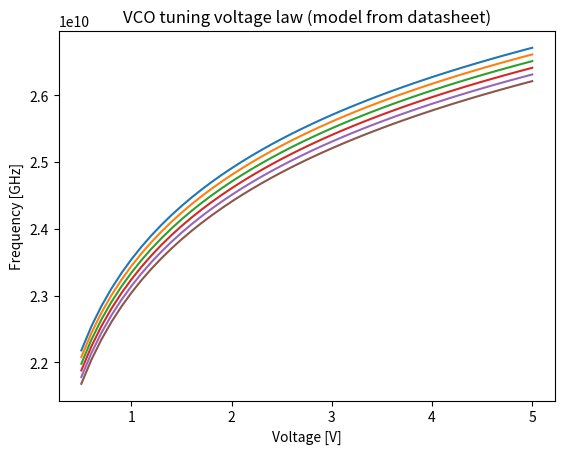
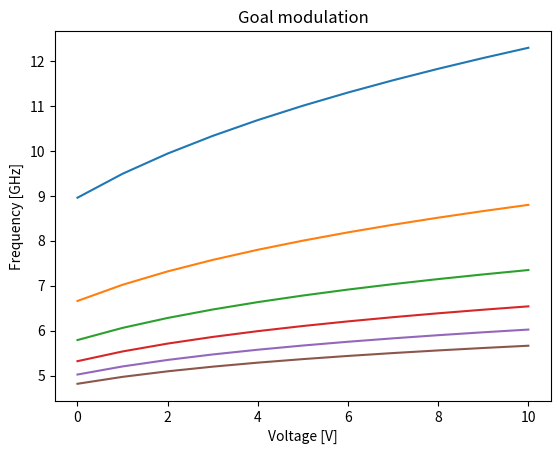

Recreate these plots in Python, in order.
import numpy as np
from matplotlib import style
import matplotlib.pyplot as plt
plt.ion()

# Resolutions
TIME_RESOL = 1e-3 # s
FREQ_RESOL = 10 # Hz
VOLTAGE_RESOL = 100e-3 # V
TEMP_RESOL = 10 # K

# Q-table and environment variables.
# Number of possible actions for the learning agent
ACTIONS_NUMBER = 3
# Time
START_TIME = 0 # seconds
END_TIME = 10e-3 # seconds
time_buckets = round((END_TIME - START_TIME) / TIME_RESOL) + 1
time_axis = np.linspace(start=START_TIME, stop=END_TIME, num=time_buckets, endpoint=True)
# Frequency
MIN_FREQ = 0 # Hz
MAX_FREQ = 100 # Hz
freq_buckets = round((MAX_FREQ - MIN_FREQ) / FREQ_RESOL) + 1
freq_axis = np.linspace(start=MIN_FREQ, stop=MAX_FREQ, num=freq_buckets, endpoint=True)
# Temperature
MIN_TEMP_C = 0
MAX_TEMP_C = 50
min_temp = MIN_TEMP_C + 273.15 # K
max_temp = MAX_TEMP_C + 273.15 # K
temp_buckets = round((max_temp - min_temp) / TEMP_RESOL) + 1
temp_axis = np.linspace(start=min_temp, stop=max_temp, num=temp_buckets, endpoint=True)
# Voltage
MIN_VOLTAGE = 0.5 # Volt
MAX_VOLTAGE = 5 # Volt
voltage_buckets = round((MAX_VOLTAGE - MIN_VOLTAGE) / VOLTAGE_RESOL) + 1
voltage_axis = np.linspace(start=MIN_VOLTAGE, stop=MAX_VOLTAGE, num=voltage_buckets, endpoint=True)


# Q-learning settings.
EPISODES_LIMIT = 10_000 + 1
LEARNING_RATE = 0.1
DISCOUNT = 0.95
epsilon = np.full(temp_buckets, 0.5)
EPS_DECAY = np.full(temp_buckets, 0.9998) # Every episode will be epsilon*EPS_DECAY
SHOW_EVERY = 1_000
Q_VALUE_MIN = -5
Q_VALUE_MAX = 0

class learning_agent:
    def __init__(self):
        self.freq = 0
    def __str__(self):
        return f"{self.time}, {self.freq}"
    def action(self, choice):
        if choice == 0: 
            self.freq = self.freq # keep same frequency
        if choice == 1: 
            self.freq += 1 # increase frequency
        if choice == 2:
            self.freq -= 1 # decrease frequency

        # If we are out of bounds, fix!
        if self.freq > (freq_buckets-1):
            self.freq = freq_buckets - 1
        elif self.freq < 0:
            self.freq = 0

def getTemperature():
    if np.random.random() > 0:
        temperature_bucket= 0
    else: 
        temperature_bucket = 1
    return temperature_bucket

# Model of the VCO tuning law
tuning_law = np.ndarray((temp_buckets, voltage_buckets))
# VCO tuning law: coefficients
a1 = 1.969e9 # Hz, dynamic of the log function
a2 = 23.947e9 # Hz, offset for the log function
a3 = 10e6 # Hz/K, temperature dependence
a4 = 233 # K, offset for the temperature drift
temp_index = 0
voltage_index = 0
for temp in temp_axis:
    for voltage in voltage_axis:
        tuning_law[temp_index,voltage_index] = a1 * np.log(voltage) + a2 - (a3 * (temp - a4))
        voltage_index += 1
    temp_index += 1
    voltage_index = 0
# Plot VCO tuning law
fig1 = plt.figure(1)
ax1 = fig1.add_subplot(1,1,1)
for temp_index in range(temp_buckets):
    ax1.plot(voltage_axis, tuning_law[temp_index,:])
ax1.set_title("VCO tuning voltage law (model from datasheet)")
ax1.set_ylabel("Frequency [GHz]")
ax1.set_xlabel("Voltage [V]")

# Let's define goal modulation, the one that must be learned from the learning agent.
goal_modulation = np.ndarray((temp_buckets, time_buckets))
# Example goal modulation
for temp in range(temp_buckets):
    for time in range(time_buckets):
        goal_modulation[temp,time] = (time+3)**(1/(3+temp)) + 1/(temp+1)
    goal_modulation[temp,:] = goal_modulation[temp,:] * freq_buckets / 3 # scale modulation on all axis
# Plot goal modulation
fig2 = plt.figure(2)
ax2 = fig2.add_subplot(1,1,1)
for tempIndex in range(temp_buckets):
    plt.plot([i for i in range(time_buckets)], goal_modulation[tempIndex,:])
ax2.set_title("Goal modulation")
ax2.set_ylabel("Frequency [GHz]")
ax2.set_xlabel("Voltage [V]")

input("Press [Enter] to end the program...")
plt.close('all')

# # Q-table: random initialization
# q_table = np.random.uniform(low=Q_VALUE_MIN, high=Q_VALUE_MAX, size=(ACTIONS_NUMBER,temp_buckets,time_buckets,freq_buckets))

# # Q-learning process
# rewards_history = []
# VCO_history = np.zeros(time_buckets)

# for episode in range(EPISODES_LIMIT):
#     time_bucket = 0
#     current_temperature = getTemperature()
#     VCO = instant_frequency()
#     VCO_history[time_bucket] = VCO.freq
#     episode_reward = 0 # Reset this temporary value at every episode.

#     while time_bucket < (time_buckets-1):
#         if np.random.random() > epsilon[current_temperature]: # exploiting action
#             action = np.argmax(q_table[:, current_temperature, time_bucket, VCO.freq])
#         else: # explorative action
#             action = np.random.randint(0, ACTIONS_NUMBER)
        
#         # Current state
#         current_time = time_bucket
#         current_freq = VCO.freq
        
#         # Take the action!
#         VCO.action(action)
#         # Evaluate reward for this time step.
#         reward = - abs(VCO.freq - goal_modulation[current_temperature,time_bucket])
#         # Time has passed
#         time_bucket += 1

#         # New state
#         new_time = time_bucket
#         new_freq = VCO.freq
#         VCO_history[time_bucket] = VCO.freq

#         # Evaluate new Q-value
#         max_future_q = np.max(q_table[:, current_temperature, new_time, new_freq])
#         current_q = q_table[action, current_temperature, current_time, current_freq]
#         new_q = (1 - LEARNING_RATE) * current_q + LEARNING_RATE * (reward + DISCOUNT * max_future_q)
#         q_table[action, current_temperature, current_time, current_freq] = new_q
#         episode_reward += reward
#     if episode % SHOW_EVERY == 0:
#             print(f"On episode #{episode}, epsilon is {epsilon}")
#             # Show how the training is going on
#             plt.plot([i for i in range(time_buckets)], goal_modulation[current_temperature,:])
#             plt.plot([i for i in range(time_buckets)], VCO_history[:])
#             plt.ylabel("Frequency bucket")
#             plt.xlabel("Time bucket")
#             plt.show()
#     rewards_history.append(episode_reward)
#     epsilon[current_temperature] *= EPS_DECAY[current_temperature]
# moving_avg = np.convolve(rewards_history, np.ones((SHOW_EVERY,))/SHOW_EVERY, mode='valid')

# plt.plot([i for i in range(len(moving_avg))], moving_avg)
# plt.ylabel(f"Reward {SHOW_EVERY}ma")
# plt.xlabel("episode #")
# plt.show()
